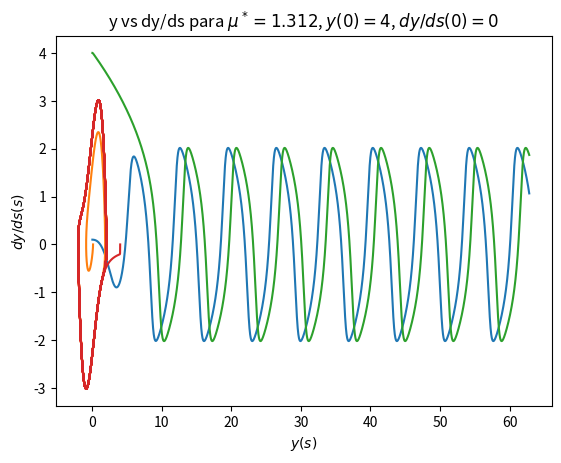

Recreate this plot in Python.
import numpy as np
import matplotlib.pyplot as plt
import scipy.integrate as integrate 
from mpl_toolkits.mplot3d import Axes3D

#P2

def VanDerPool(y, dy):
    return dy, -y-u*((y**2)-1)*dy

def k1(Xn, Yn, f):
    F=f(Xn, Yn)
    return h*F[0], h*F[1]

def k2(Xn, Yn, f):
    K1=k1(Xn, Yn, f)
    F=f(Xn+(h/2), Yn+(1/2)*K1[1])
    return h*F[0], h*F[1]

def k3(Xn, Yn, f):
    K1=k1(Xn, Yn, f)
    K2=k2(Xn, Yn, f)
    F=f(Xn+h, Yn-K1[1]-2*K2[1])
    return h*F[0], h*F[1]

def RK3(Xn, Yn, f):
    K1=k1(Xn, Yn, f)
    K2=k2(Xn, Yn, f)
    K3=k3(Xn, Yn, f)
    Xn1=Xn+(1/6)*(K1[0]+4*K2[0]+K3[0])
    Yn1=Yn+(1/6)*(K1[1]+4*K2[1]+K3[1])
    return Xn1, Yn1


u=1.312
Pasos=30000
h=20*np.pi/Pasos
T=np.linspace(0, 20*np.pi, Pasos)

#1)
y=[0.1]
dy=[0]
N=1
while N<Pasos:
    Yn1, dYn1 = RK3(y[N-1], dy[N-1], VanDerPool)
    N+=1
    y.append(Yn1)
    dy.append(dYn1)
y=np.asarray(y)
dy=np.asarray(dy)

plt.plot(T,y)
plt.xlabel('$s$')
plt.ylabel('$y(s)$')
plt.title('$y(s)$ para $\mu^* = 1.312$, $y(0)=0.1$, $dy/ds(0)=0$')
plt.show()
plt.savefig('ys1.eps')

plt.plot(y,dy)
plt.xlabel('$y(s)$')
plt.ylabel('$dy/ds(s)$')
plt.title('$y(s)$ para $\mu^* = 1.312$, $y(0)=0.1$, $dy/ds(0)=0$')
plt.show()
plt.savefig('ydy1.eps')

#2)
y=[4]
dy=[0]
N=1
while N<Pasos:
    Yn1, dYn1 = RK3(y[N-1], dy[N-1], VanDerPool)
    N+=1
    y.append(Yn1)
    dy.append(dYn1)
y=np.asarray(y)
dy=np.asarray(dy)

plt.plot(T,y)
plt.xlabel('$s$')
plt.ylabel('$y(s)$')
plt.title('y(s) para $\mu^* = 1.312$, $y(0)=4$, $dy/ds(0)=0$')
plt.show()
plt.savefig('ys2.eps')

plt.plot(y,dy)
plt.xlabel('$y(s)$')
plt.ylabel('$dy/ds(s)$')
plt.title('y vs dy/ds para $\mu^* = 1.312$, $y(0)=4$, $dy/ds(0)=0$')
plt.show()
plt.savefig('ydy2.eps')

#P2
